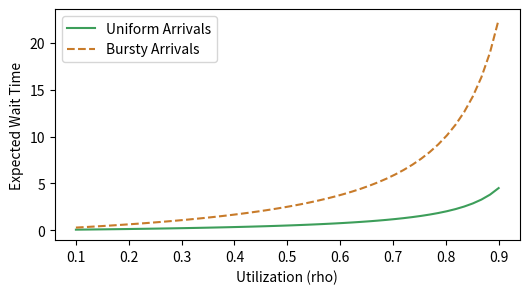

Recreate this plot in Python.
import os
import matplotlib.pyplot as plt
import numpy as np

rho = np.linspace(0.1, 0.9, 50)
wait_uniform = (rho) / (1 - rho) * 0.5
wait_bursty = (rho) / (1 - rho) * 2.5

plt.figure(figsize=(6, 3))
plt.plot(rho, wait_uniform, label='Uniform Arrivals', color='#3d9e5a')
plt.plot(rho, wait_bursty, label='Bursty Arrivals', color='#c87b2a', linestyle='--')
plt.xlabel('Utilization (rho)')
plt.ylabel('Expected Wait Time')
plt.legend()
plt.savefig(os.environ.get('VISUAL_OUT_PATH', 'out.svg'), format='svg', bbox_inches='tight')
